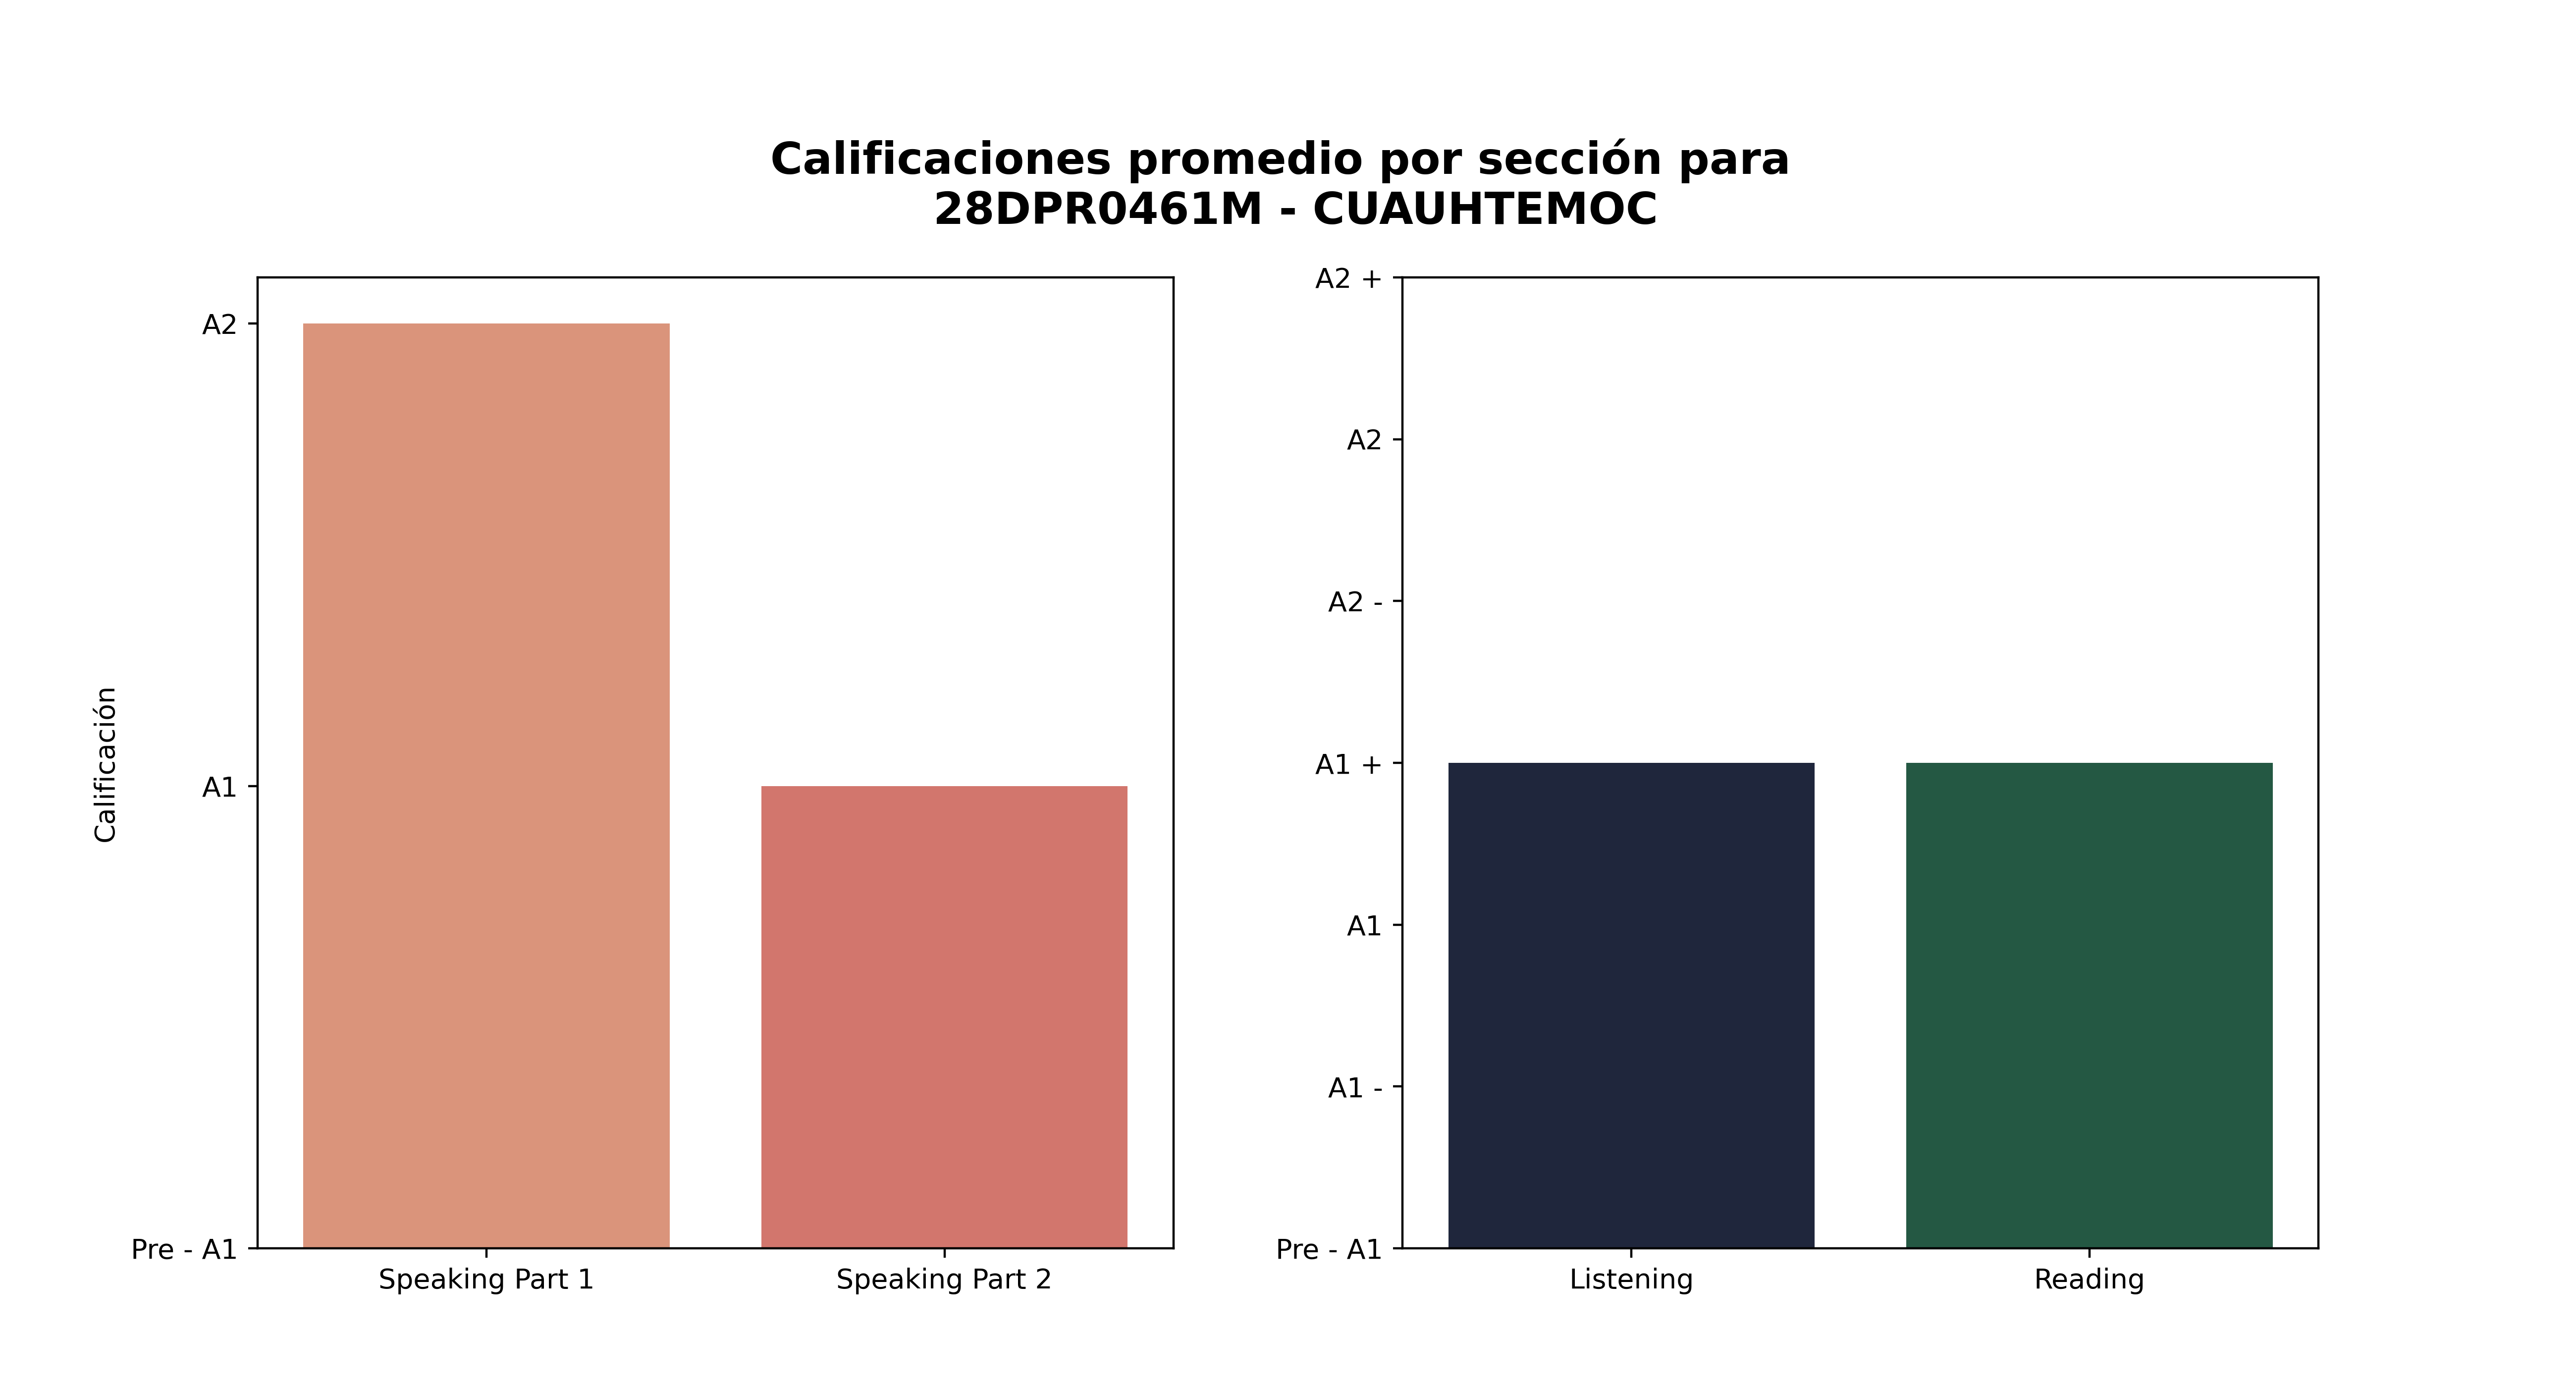

Values plotted in this chart, from the file beside it:
Sección, Promedio de aciertos correctos, Calificación, Número de estudiantes con esa calificaci…, Promedio de aciertos asignada por reviso…
Speaking Part 1, 5, A2, 29, 5
Speaking Part 2, 5, A1, 37, 4
Listening, 16, A1 +, 14, 9
Reading, 26, A1 +, 12, 11
